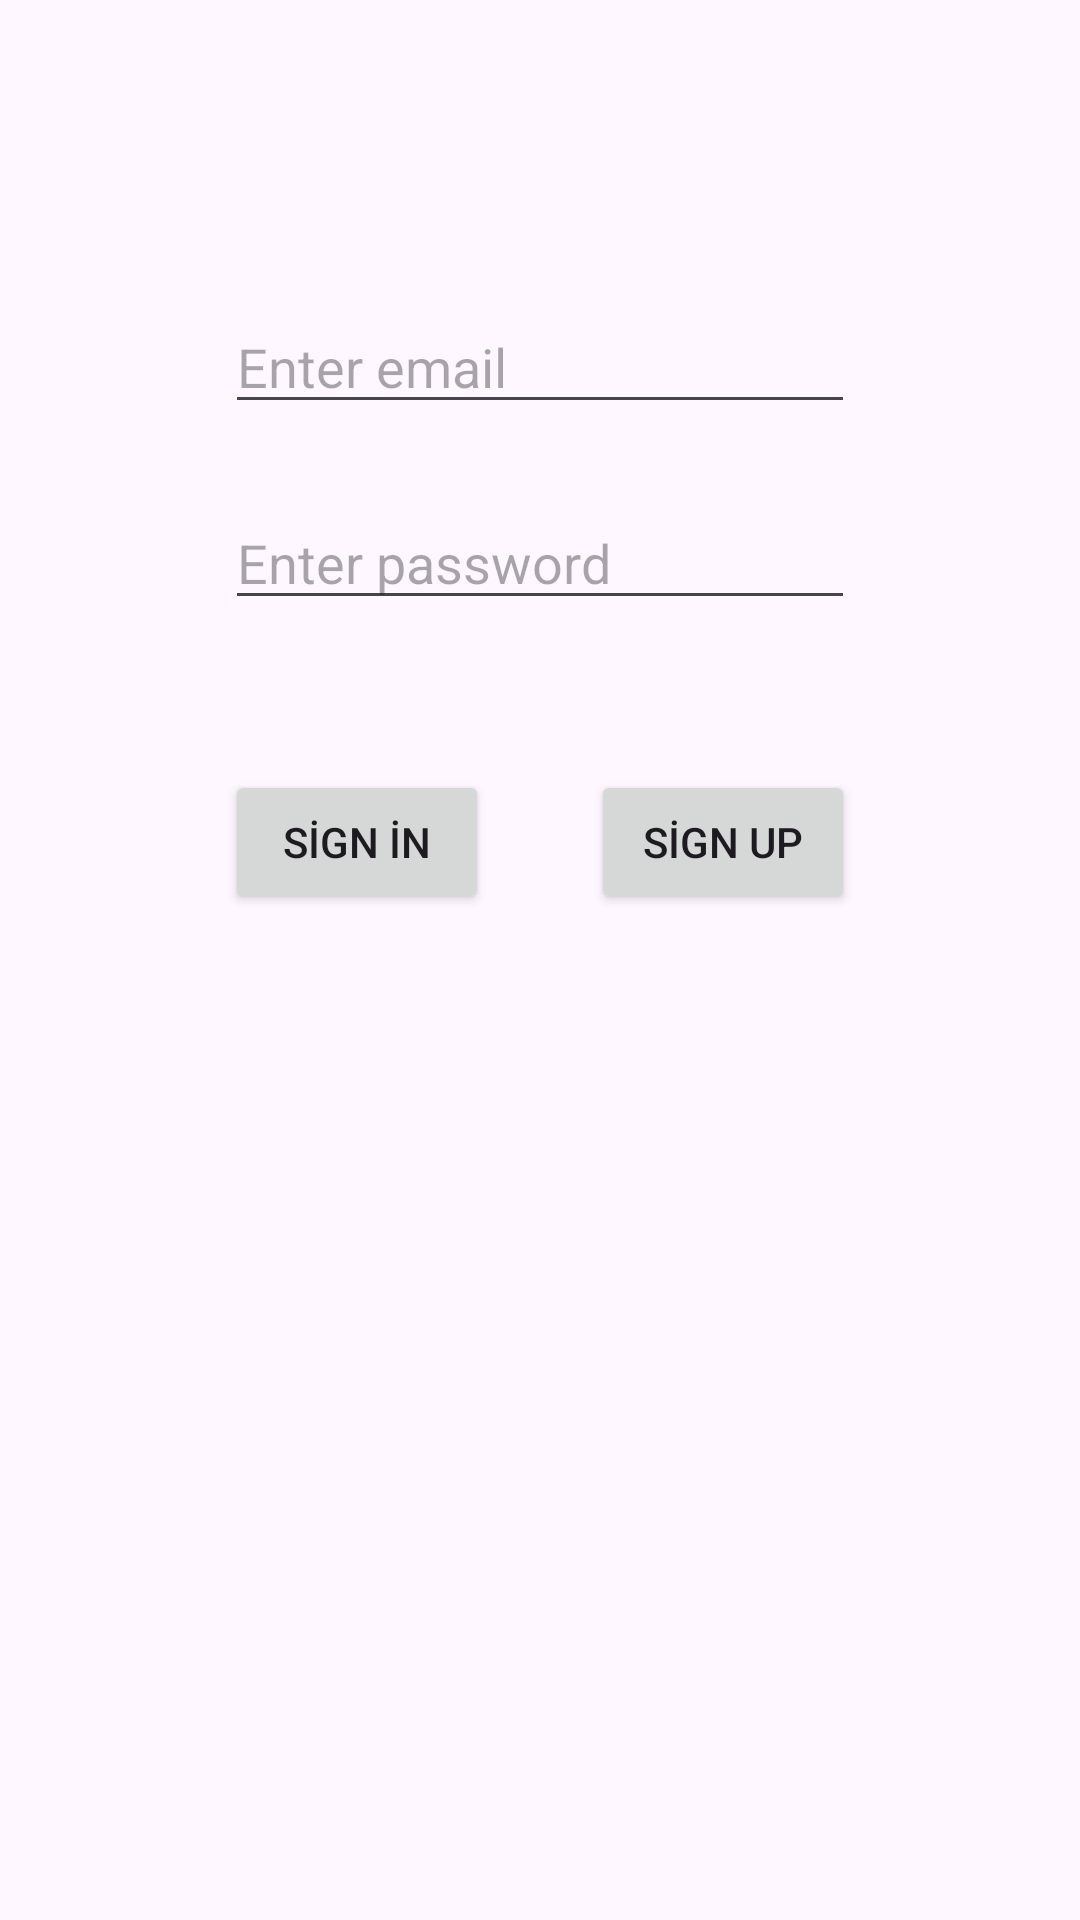

Here is an Android app screen rendered from its layout file. Give the layout XML and the strings, colors and styles it references.
<!-- AndroidManifest.xml: application theme Theme.ShareStudy -->
<!-- res/layout/activity_main.xml -->
<?xml version="1.0" encoding="utf-8"?>
<androidx.constraintlayout.widget.ConstraintLayout xmlns:android="http://schemas.android.com/apk/res/android"
    xmlns:app="http://schemas.android.com/apk/res-auto"
    xmlns:tools="http://schemas.android.com/tools"
    android:id="@+id/main"
    android:layout_width="match_parent"
    android:layout_height="match_parent"
    tools:context=".view.MainActivity">

    <EditText
        android:id="@+id/emailText"
        android:layout_width="wrap_content"
        android:layout_height="wrap_content"
        android:layout_marginStart="24dp"
        android:layout_marginTop="100dp"
        android:layout_marginEnd="24dp"
        android:ems="10"
        android:hint="Enter email"
        android:inputType="text"
        app:layout_constraintEnd_toEndOf="parent"
        app:layout_constraintStart_toStartOf="parent"
        app:layout_constraintTop_toTopOf="parent" />

    <EditText
        android:id="@+id/passwordText"
        android:layout_width="wrap_content"
        android:layout_height="wrap_content"
        android:layout_marginStart="24dp"
        android:layout_marginTop="24dp"
        android:layout_marginEnd="24dp"
        android:ems="10"
        android:hint="Enter password"
        android:inputType="textPassword"
        app:layout_constraintEnd_toEndOf="parent"
        app:layout_constraintStart_toStartOf="parent"
        app:layout_constraintTop_toBottomOf="@+id/emailText" />

    <Button
        android:id="@+id/signinButton"
        android:layout_width="wrap_content"
        android:layout_height="wrap_content"
        android:layout_marginTop="50dp"
        android:onClick="signupClicked"
        android:text="SİGN İN"
        app:layout_constraintStart_toStartOf="@+id/passwordText"
        app:layout_constraintTop_toBottomOf="@+id/passwordText" />

    <Button
        android:id="@+id/signupButton"
        android:layout_width="wrap_content"
        android:layout_height="wrap_content"
        android:layout_marginTop="50dp"
        android:onClick="singupClicked"
        android:text="SİGN UP"
        app:layout_constraintEnd_toEndOf="@+id/passwordText"
        app:layout_constraintTop_toBottomOf="@+id/passwordText" />
</androidx.constraintlayout.widget.ConstraintLayout>
<!-- resources referenced by this layout -->
<resources>
  <style name="Theme.ShareStudy" parent="Base.Theme.ShareStudy" />
  <style name="Base.Theme.ShareStudy" parent="Theme.Material3.DayNight">
          
          
      </style>
</resources>
